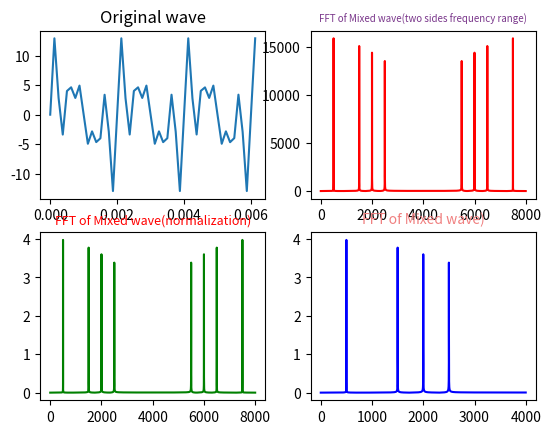

Generate this figure with matplotlib:
# -*- coding: UTF-8 -*-
import matplotlib.pyplot as plt
import numpy as np
from scipy.fftpack import fft, ifft

#采样点选择1400个，因为设置的信号频率分量最高为600Hz，根据采样定理知采样频率要大于信号频率2倍，所以这里设置采样频率为1400Hz（即一秒内有1400个采样点）
x=np.linspace(0,1,8000)

#设置需要采样的信号，频率分量有180，390和600
# y=7*np.sin(2*np.pi*180*x) + 1.5*np.sin(2*np.pi*390*x)+5.1*np.sin(2*np.pi*600*x)
y=4*np.sin(2*np.pi*500*x) + 4*np.sin(2*np.pi*1500*x) + 4*np.sin(2*np.pi*2500*x) + 4*np.sin(2*np.pi*2000*x)

yy=fft(y)                     #快速傅里叶变换
yreal = yy.real               # 获取实数部分
yimag = yy.imag               # 获取虚数部分

yf=abs(fft(y))                # 取模
yf1=abs(fft(y))/((len(x)/2))           #归一化处理
yf2 = yf1[range(int(len(x)/2))]  #由于对称性，只取一半区间

xf = np.arange(len(y))        # 频率
xf1 = xf
xf2 = xf[range(int(len(x)/2))]  #取一半区间

#原始波形
plt.subplot(221)
plt.plot(x[0:50],y[0:50])
plt.title('Original wave')
#混合波的FFT（双边频率范围）
plt.subplot(222)
plt.plot(xf,yf,'r') #显示原始信号的FFT模值
plt.title('FFT of Mixed wave(two sides frequency range)',fontsize=7,color='#7A378B')  #注意这里的颜色可以查询颜色代码表
#混合波的FFT（归一化）
plt.subplot(223)
plt.plot(xf1,yf1,'g')
plt.title('FFT of Mixed wave(normalization)',fontsize=9,color='r')

plt.subplot(224)
plt.plot(xf2,yf2,'b')
plt.title('FFT of Mixed wave)',fontsize=10,color='#F08080')


plt.show()